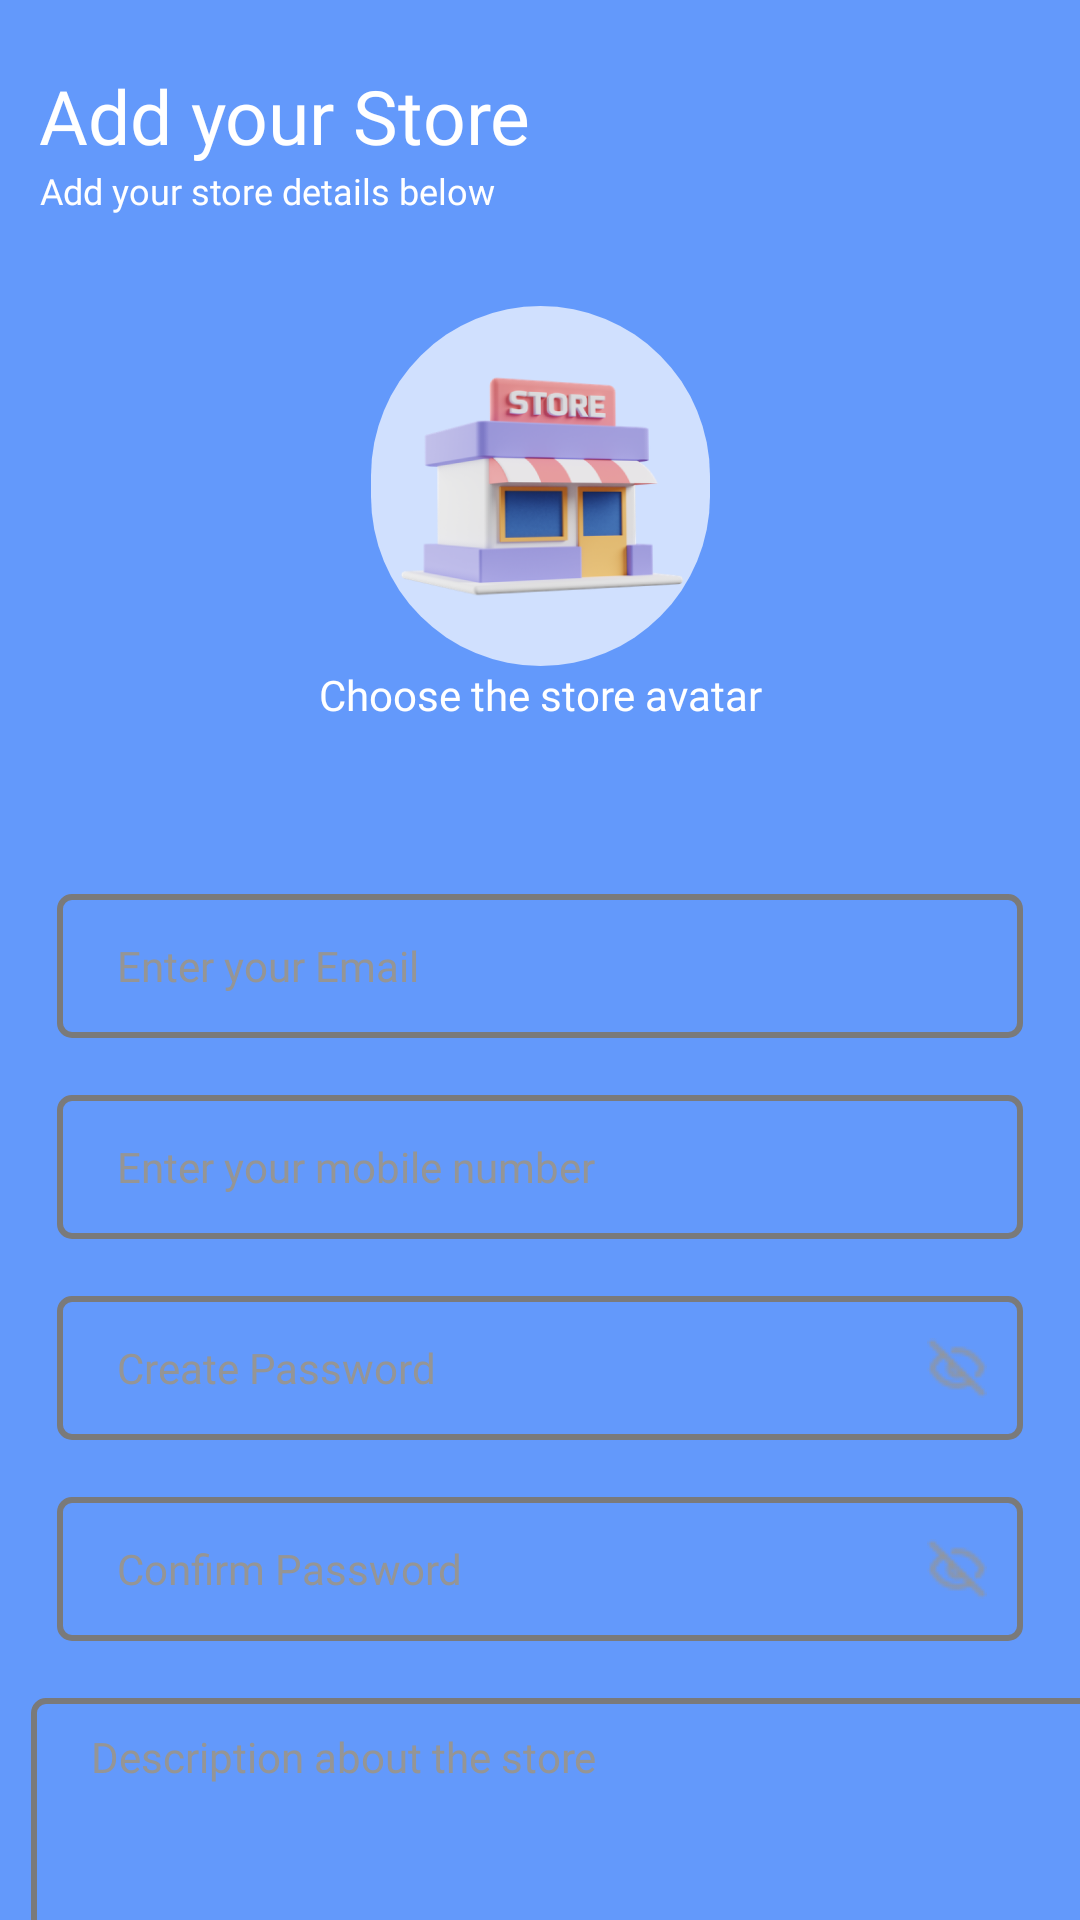

Write the Android layout XML for this screen, with the resource values it uses.
<!-- AndroidManifest.xml: application theme Theme.ECart -->
<!-- res/layout/activity_vendors_post_signup.xml -->
<?xml version="1.0" encoding="utf-8"?>
<androidx.constraintlayout.widget.ConstraintLayout xmlns:android="http://schemas.android.com/apk/res/android"
    xmlns:app="http://schemas.android.com/apk/res-auto"
    xmlns:tools="http://schemas.android.com/tools"
    android:layout_width="match_parent"
    android:layout_height="match_parent"
    android:background="#6399FB"
    tools:context=".VendorsPostSignup">

    <TextView
        android:id="@+id/textView56"
        android:layout_width="wrap_content"
        android:layout_height="wrap_content"
        android:fontFamily="@font/poppins_medium"
        android:text="Add your Store"
        android:textColor="#FFFFFF"
        android:textSize="25sp"
        app:layout_constraintBottom_toTopOf="@+id/imageView13"
        app:layout_constraintEnd_toEndOf="parent"
        app:layout_constraintHorizontal_bias="0.066"
        app:layout_constraintStart_toStartOf="parent"
        app:layout_constraintTop_toTopOf="parent"
        app:layout_constraintVertical_bias="0.318" />

    <androidx.constraintlayout.widget.ConstraintLayout
        android:id="@+id/constraintLayout4"
        android:layout_width="match_parent"
        android:layout_height="0dp"
        android:layout_marginTop="270dp"
        android:background="@drawable/roundedcornerbg"
        app:layout_constraintBottom_toBottomOf="parent"
        app:layout_constraintEnd_toEndOf="parent"
        app:layout_constraintHorizontal_bias="0.0"
        app:layout_constraintStart_toStartOf="parent"
        app:layout_constraintTop_toTopOf="parent"
        app:layout_constraintVertical_bias="0.0">

        <EditText
            android:id="@+id/editTextTextPersonName5"
            android:layout_width="372dp"
            android:layout_height="125dp"
            android:layout_marginStart="19dp"
            android:layout_marginTop="19dp"
            android:layout_marginEnd="19dp"
            android:background="@drawable/texteditorbg"
            android:ems="10"
            android:fontFamily="@font/poppins_medium"
            android:gravity="top"
            android:hint="Description about the store"
            android:inputType="textShortMessage"
            android:paddingStart="20dp"
            android:paddingTop="10dp"
            android:textColorHint="#959595"
            android:textSize="14sp"
            app:layout_constraintEnd_toEndOf="parent"
            app:layout_constraintHorizontal_bias="0.177"
            app:layout_constraintStart_toStartOf="parent"
            app:layout_constraintTop_toBottomOf="@+id/pasword2" />

        <EditText
            android:id="@+id/pasword"
            android:layout_width="0dp"
            android:layout_height="48dp"
            android:layout_marginStart="19dp"
            android:layout_marginTop="19dp"
            android:layout_marginEnd="19dp"
            android:background="@drawable/texteditorbg"
            android:ems="10"
            android:fontFamily="@font/poppins_medium"
            android:gravity="center_vertical"
            android:hint="Create Password"
            android:inputType="textPassword"
            android:paddingStart="20dp"
            android:textColorHint="#959595"
            android:textSize="14sp"
            app:layout_constraintEnd_toEndOf="parent"
            app:layout_constraintHorizontal_bias="0.0"
            app:layout_constraintStart_toStartOf="parent"
            app:layout_constraintTop_toBottomOf="@+id/phone" />

        <ImageView
            android:id="@+id/imageView12"
            android:layout_width="wrap_content"
            android:layout_height="wrap_content"
            android:layout_marginEnd="12dp"
            app:layout_constraintBottom_toBottomOf="@+id/pasword"
            app:layout_constraintEnd_toEndOf="@+id/pasword"
            app:layout_constraintTop_toTopOf="@+id/pasword"
            app:srcCompat="@drawable/eyeoff" />



        <EditText
            android:id="@+id/email"
            android:layout_width="0dp"
            android:layout_height="48dp"
            android:layout_marginStart="19dp"
            android:layout_marginTop="28dp"
            android:layout_marginEnd="19dp"
            android:background="@drawable/texteditorbg"
            android:ems="10"
            android:fontFamily="@font/poppins_medium"
            android:gravity="center_vertical"
            android:hint="Enter your Email"
            android:inputType="textEmailAddress"
            android:paddingStart="20dp"
            android:textColorHint="#959595"
            android:textSize="14sp"
            app:layout_constraintEnd_toEndOf="parent"
            app:layout_constraintHorizontal_bias="1.0"
            app:layout_constraintStart_toStartOf="parent"
            app:layout_constraintTop_toTopOf="parent" />

        <EditText
            android:id="@+id/phone"
            android:layout_width="0dp"
            android:layout_height="48dp"
            android:layout_marginStart="19dp"
            android:layout_marginTop="19dp"
            android:layout_marginEnd="19dp"
            android:background="@drawable/texteditorbg"
            android:ems="10"
            android:fontFamily="@font/poppins_medium"
            android:gravity="center_vertical"
            android:hint="Enter your mobile number"
            android:inputType="number"
            android:paddingStart="20dp"
            android:textColorHint="#959595"
            android:textSize="14sp"
            app:layout_constraintEnd_toEndOf="parent"
            app:layout_constraintHorizontal_bias="1.0"
            app:layout_constraintStart_toStartOf="parent"
            app:layout_constraintTop_toBottomOf="@+id/email" />

        <Button
            android:id="@+id/signup"
            android:layout_width="165dp"
            android:layout_height="wrap_content"
            android:layout_marginTop="39dp"
            android:background="@drawable/dbtnbg3"
            android:fontFamily="@font/poppins_medium"
            android:text="Submit"
            app:layout_constraintBottom_toBottomOf="parent"
            app:layout_constraintEnd_toEndOf="parent"
            app:layout_constraintStart_toStartOf="parent"
            app:layout_constraintTop_toBottomOf="@+id/editTextTextPersonName5"
            app:layout_constraintVertical_bias="0.179" />

        <EditText
            android:id="@+id/pasword2"
            android:layout_width="0dp"
            android:layout_height="48dp"
            android:layout_marginStart="19dp"
            android:layout_marginTop="19dp"
            android:layout_marginEnd="19dp"
            android:background="@drawable/texteditorbg"
            android:ems="10"
            android:fontFamily="@font/poppins_medium"
            android:gravity="center_vertical"
            android:hint="Confirm Password"
            android:inputType="textPassword"
            android:paddingStart="20dp"
            android:textColorHint="#959595"
            android:textSize="14sp"
            app:layout_constraintEnd_toEndOf="parent"
            app:layout_constraintHorizontal_bias="1.0"
            app:layout_constraintStart_toStartOf="parent"
            app:layout_constraintTop_toBottomOf="@+id/pasword" />

        <ImageView
            android:id="@+id/imageView11"
            android:layout_width="wrap_content"
            android:layout_height="wrap_content"
            android:layout_marginEnd="12dp"
            app:layout_constraintBottom_toBottomOf="@+id/pasword2"
            app:layout_constraintEnd_toEndOf="@+id/pasword2"
            app:layout_constraintTop_toTopOf="@+id/pasword2"
            app:srcCompat="@drawable/eyeoff" />

    </androidx.constraintlayout.widget.ConstraintLayout>

    <ImageView
        android:id="@+id/imageView13"
        android:layout_width="113dp"
        android:layout_height="120dp"
        android:layout_marginTop="37dp"
        android:layout_marginBottom="36dp"
        app:layout_constraintBottom_toTopOf="@+id/constraintLayout4"
        app:layout_constraintEnd_toEndOf="parent"
        app:layout_constraintStart_toStartOf="parent"
        app:layout_constraintTop_toTopOf="parent"
        app:layout_constraintVertical_bias="0.844"
        app:srcCompat="@drawable/vendorsshopbg" />

    <ImageView
        android:id="@+id/imageView7"
        android:layout_width="96dp"
        android:layout_height="96dp"
        android:scaleType="fitXY"
        app:layout_constraintBottom_toBottomOf="@+id/imageView13"
        app:layout_constraintEnd_toEndOf="@+id/imageView13"
        app:layout_constraintStart_toStartOf="@+id/imageView13"
        app:layout_constraintTop_toTopOf="@+id/imageView13"
        app:srcCompat="@drawable/shop" />

    <TextView
        android:id="@+id/textView55"
        android:layout_width="wrap_content"
        android:layout_height="wrap_content"
        android:fontFamily="@font/poppins_medium"
        android:text="Choose the store avatar"
        android:textColor="#FFFFFF"
        app:layout_constraintEnd_toEndOf="@+id/imageView13"
        app:layout_constraintStart_toStartOf="@+id/imageView13"
        app:layout_constraintTop_toBottomOf="@+id/imageView13" />

    <TextView
        android:id="@+id/textView59"
        android:layout_width="wrap_content"
        android:layout_height="wrap_content"
        android:fontFamily="@font/poppins_medium"
        android:text="Add your store details below"
        android:textColor="#FFFFFF"
        android:textSize="12sp"
        app:layout_constraintBottom_toTopOf="@+id/imageView13"
        app:layout_constraintEnd_toEndOf="@+id/textView56"
        app:layout_constraintHorizontal_bias="0.533"
        app:layout_constraintStart_toStartOf="parent"
        app:layout_constraintTop_toBottomOf="@+id/textView56"
        app:layout_constraintVertical_bias="0.0" />


</androidx.constraintlayout.widget.ConstraintLayout>
<!-- resources referenced by this layout -->
<resources>
  <!-- drawable dbtnbg3 (drawable) -->
  <?xml version="1.0" encoding="utf-8"?>
  <shape xmlns:android="http://schemas.android.com/apk/res/android">
      <solid android:color="#6871FA"/>
      <corners android:radius="100dp"/>
  </shape>
  <!-- drawable eyeoff: png bitmap (drawable, 682 bytes) -->
  <!-- drawable shop: png bitmap (drawable-v24, 46473 bytes) -->
  <!-- drawable texteditorbg (drawable) -->
  <?xml version="1.0" encoding="utf-8"?>
  <shape xmlns:android="http://schemas.android.com/apk/res/android">
      <corners android:radius="4dp"/>
      <stroke android:color="#7A7A7A"
          android:width="2dp"/>
  </shape>
  <!-- drawable vendorsshopbg (drawable) -->
  <?xml version="1.0" encoding="utf-8"?>
  <shape xmlns:android="http://schemas.android.com/apk/res/android">
      <corners android:radius="90dp"/>
      <solid android:color="#D0E0FE"/>
  </shape>
  <style name="Theme.ECart" parent="Theme.MaterialComponents.DayNight.DarkActionBar">
          
          <item name="colorPrimary">@color/purple_500</item>
          <item name="colorPrimaryVariant">@color/purple_700</item>
          <item name="colorOnPrimary">@color/white</item>
          
          <item name="colorSecondary">@color/teal_200</item>
          <item name="colorSecondaryVariant">@color/teal_700</item>
          <item name="colorOnSecondary">@color/black</item>
          
          <item name="android:statusBarColor">?attr/colorPrimaryVariant</item>
          
      </style>
  <color name="purple_500">#FF6200EE</color>
  <color name="purple_700">#FF3700B3</color>
  <color name="white">#FFFFFFFF</color>
  <color name="teal_200">#FF03DAC5</color>
  <color name="teal_700">#FF018786</color>
  <color name="black">#FF000000</color>
</resources>
